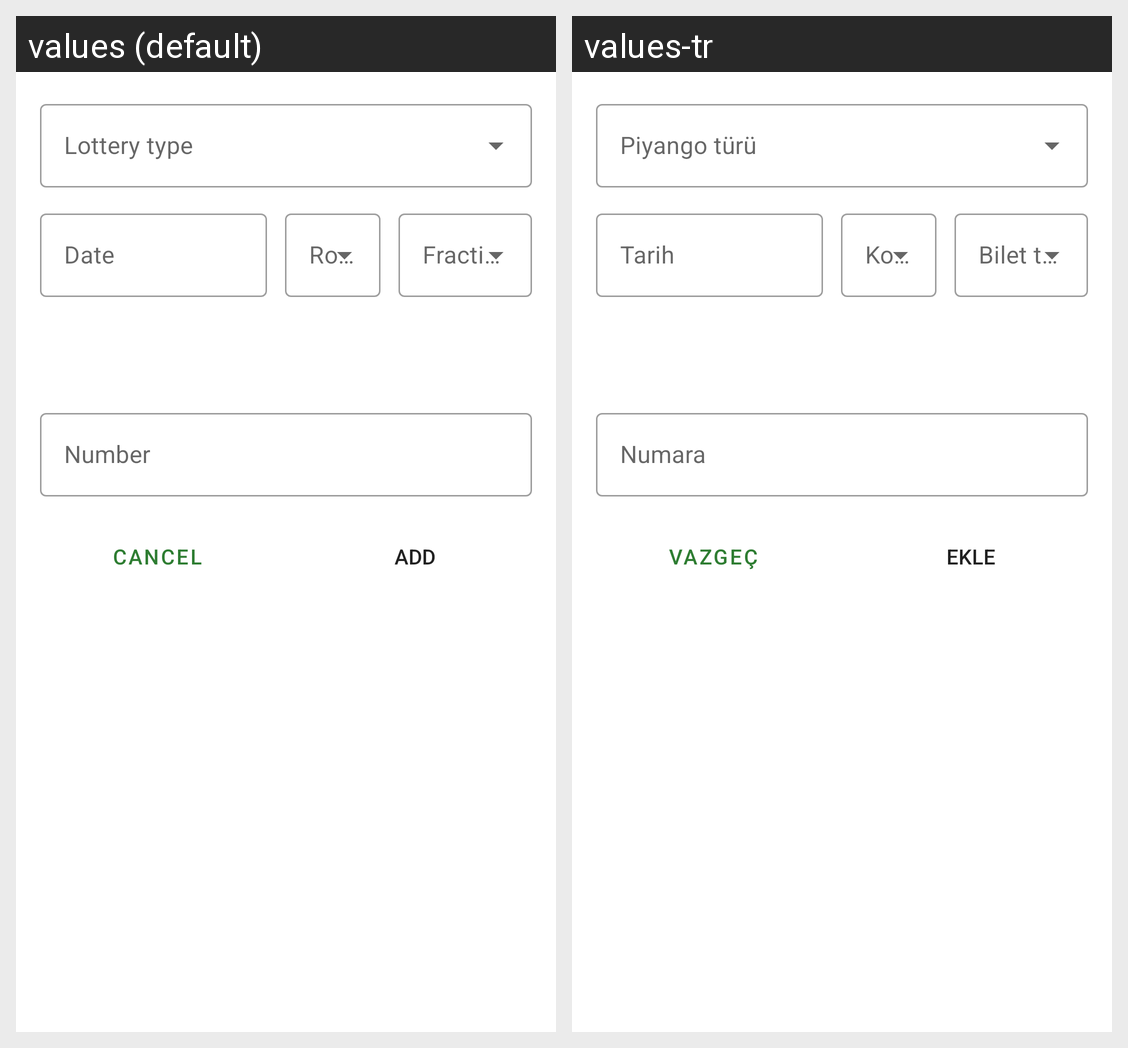

Translations of the strings shown on this Android screen, per locale in the grid:
Android screen res/layout/bottom_sheet.xml rendered under 2 locales, left to right: values (default), values-tr. Device: Nexus 5 (rendered at 1080×1920; each locale shown at half size, 540×960, under a caption strip naming it); theme AppTheme.
Strings drawn on this screen, with the default value and each locale's value (text and hints the layout hard-codes, and strings that could not be matched under every locale, appear in the picture but are not listed):

date
  values: Date
  values-tr: Tarih

number
  values: Number
  values-tr: Numara

dialog_cancel
  values: Cancel
  values-tr: Vazgeç

dialog_add
  values: Add
  values-tr: Ekle
